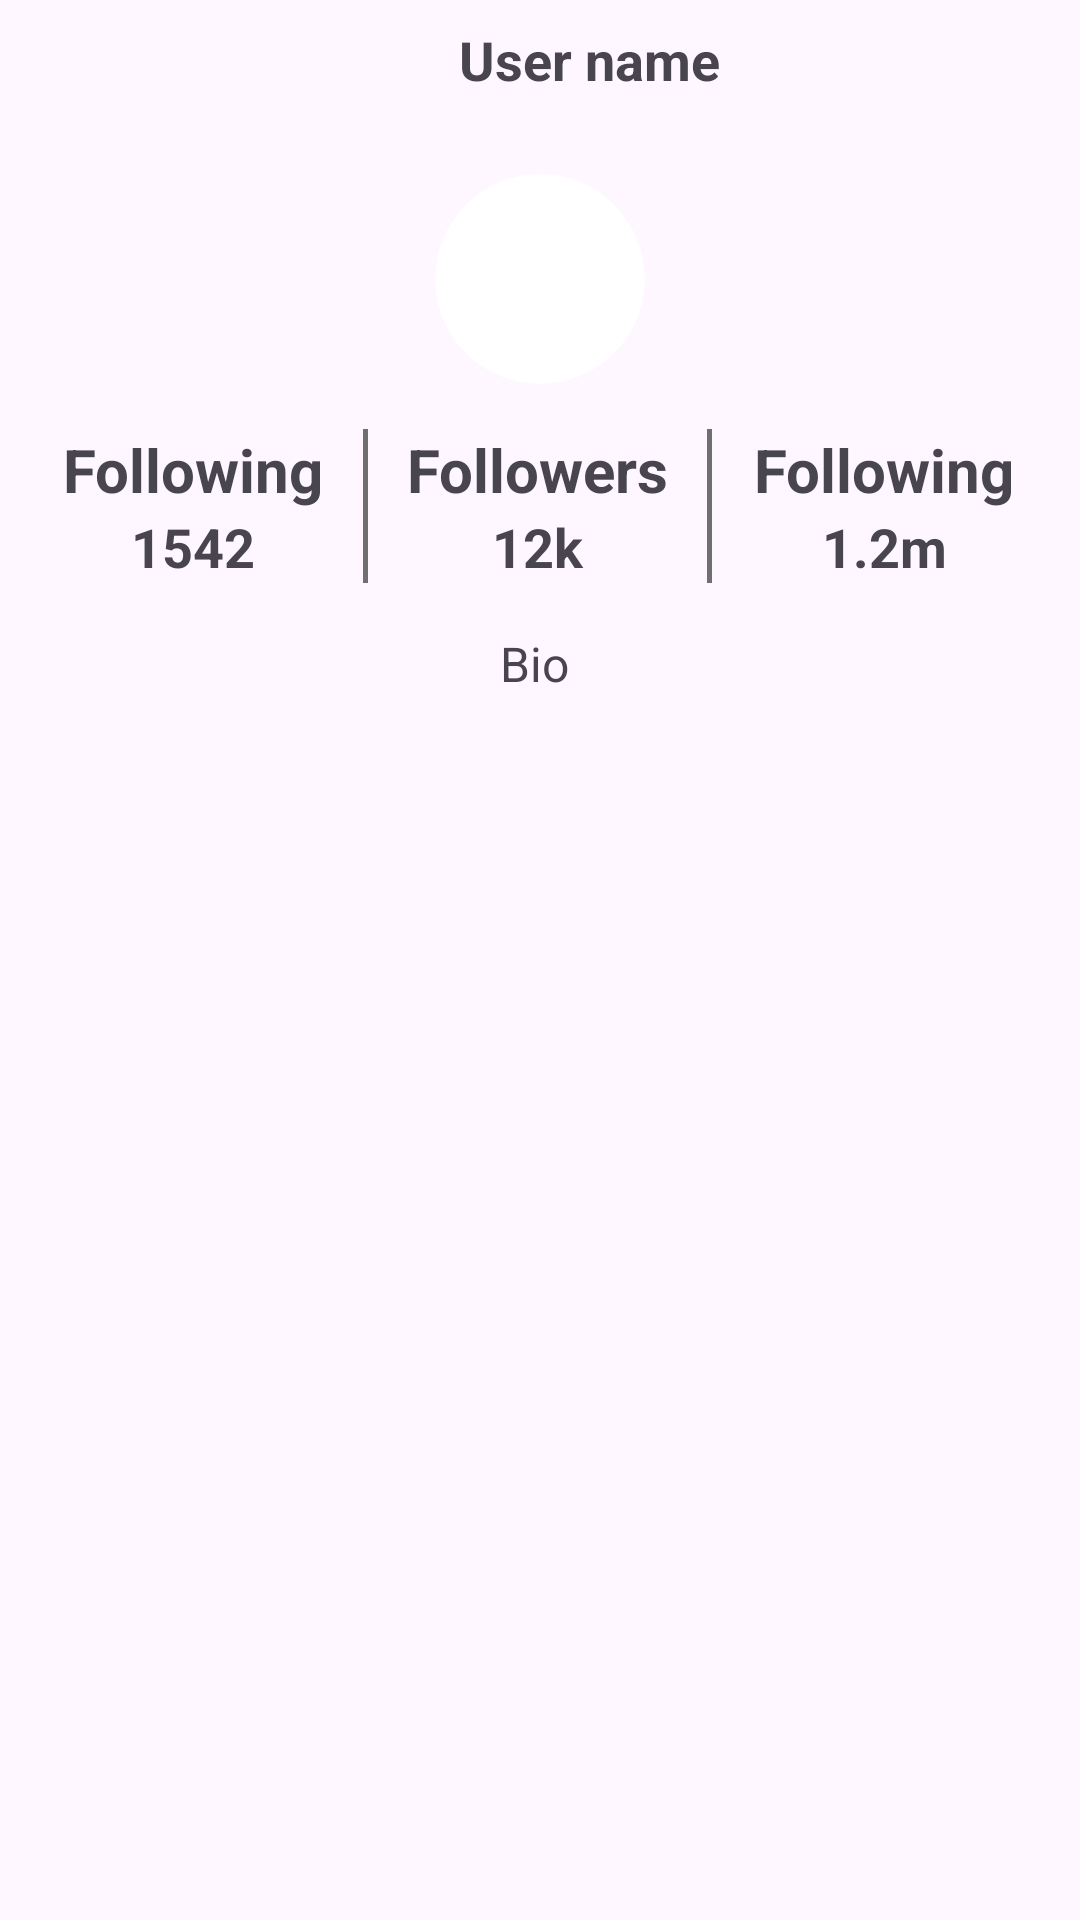

Android layout source for this screen:
<!-- AndroidManifest.xml: application theme Theme.TikTokClone -->
<!-- res/layout/activity_profile.xml -->
<?xml version="1.0" encoding="utf-8"?>
<RelativeLayout xmlns:android="http://schemas.android.com/apk/res/android"
    xmlns:app="http://schemas.android.com/apk/res-auto"
    xmlns:tools="http://schemas.android.com/tools"
    android:layout_width="match_parent"
    android:layout_height="match_parent"
    tools:context=".UI.ProfileActivity">

    <RelativeLayout
        android:id="@+id/actionBar"
        android:layout_width="match_parent"
        android:layout_height="wrap_content">

        <ImageView
            android:id="@+id/back_arrow"
            android:layout_width="43dp"
            android:layout_height="40dp"
            android:padding="5dp"
            android:src="@drawable/baseline_arrow_back_24" />

        <TextView
            android:id="@+id/user_name_profile"
            android:layout_width="wrap_content"
            android:layout_height="wrap_content"
            android:layout_centerVertical="true"
            android:layout_marginLeft="110dp"
            android:layout_toRightOf="@id/back_arrow"
            android:text="User name"
            android:textAlignment="center"
            android:textSize="18sp"
            android:textStyle="bold" />
    </RelativeLayout>

    <LinearLayout
        android:layout_width="match_parent"
        android:layout_height="wrap_content"
        android:layout_below="@id/actionBar"
        android:id="@+id/top_layout"
        android:orientation="vertical"
        android:padding="8dp">

        <RelativeLayout
            android:layout_width="match_parent"
            android:layout_height="wrap_content">

            <androidx.cardview.widget.CardView
                android:id="@+id/card_profile"
                android:layout_width="70dp"
                android:layout_height="70dp"
                android:layout_centerHorizontal="true"
                android:layout_marginTop="10dp"
                app:cardCornerRadius="100dp"
                app:cardElevation="0dp">

                <ImageView
                    android:id="@+id/img_profile"
                    android:layout_width="match_parent"
                    android:layout_height="match_parent"
                    android:src="@drawable/user" />

            </androidx.cardview.widget.CardView>

            <LinearLayout
                android:layout_width="match_parent"
                android:layout_height="wrap_content"
                android:layout_marginTop="15dp"
                android:orientation="horizontal"
                android:layout_below="@id/card_profile"
                android:weightSum="3">
                <LinearLayout
                    android:layout_width="match_parent"
                    android:layout_height="wrap_content"
                    android:layout_weight="1"
                    android:orientation="horizontal">
                    <LinearLayout
                        android:layout_width="match_parent"
                        android:layout_height="wrap_content"
                        android:layout_weight="1"
                        android:orientation="vertical">
                        <TextView
                            android:layout_width="match_parent"
                            android:layout_height="wrap_content"
                            android:text="Following"
                            android:textAlignment="center"
                            android:textSize="20sp"
                            android:textStyle="bold"/>
                        <TextView
                         android:id="@+id/text_following"
                            android:layout_width="match_parent"
                            android:layout_height="wrap_content"
                            android:text="1542"
                            android:textAlignment="center"
                            android:textSize="18sp"
                            android:textStyle="bold"/>

                    </LinearLayout>

                    <View
                        android:layout_width="5px"
                        android:layout_height="match_parent"
                        android:background="#FF6F6F6F"/>

                </LinearLayout>
                <LinearLayout
                    android:layout_width="match_parent"
                    android:layout_height="wrap_content"
                    android:layout_weight="1"
                    android:orientation="horizontal">
                    <LinearLayout
                        android:layout_width="match_parent"
                        android:layout_height="wrap_content"
                        android:layout_weight="1"
                        android:orientation="vertical">
                        <TextView
                            android:layout_width="match_parent"
                            android:layout_height="wrap_content"
                            android:text="Followers"
                            android:textAlignment="center"
                            android:textSize="20sp"
                            android:textStyle="bold"/>
                        <TextView
                         android:id="@+id/text_followers"
                            android:layout_width="match_parent"
                            android:layout_height="wrap_content"
                            android:text="12k"
                            android:textAlignment="center"
                            android:textSize="18sp"
                            android:textStyle="bold"/>

                    </LinearLayout>

                    <View
                        android:layout_width="5px"
                        android:layout_height="match_parent"
                        android:background="#6F6F6F"/>

                </LinearLayout>
                <LinearLayout
                    android:layout_width="match_parent"
                    android:layout_height="wrap_content"
                    android:layout_weight="1"
                    android:orientation="horizontal">
                    <LinearLayout
                        android:layout_width="match_parent"
                        android:layout_height="wrap_content"
                        android:layout_weight="1"
                        android:orientation="vertical">
                        <TextView
                            android:layout_width="match_parent"
                            android:layout_height="wrap_content"
                            android:text="Following"
                            android:textAlignment="center"
                            android:textSize="20sp"
                            android:textStyle="bold"/>
                        <TextView
                         android:id="@+id/likes"
                            android:layout_width="match_parent"
                            android:layout_height="wrap_content"
                            android:text="1.2m"
                            android:textAlignment="center"
                            android:textSize="18sp"
                            android:textStyle="bold"/>

                    </LinearLayout>



                </LinearLayout>
            </LinearLayout>
        </RelativeLayout>
    </LinearLayout>

    <TextView
        android:id="@+id/bio"
        android:layout_width="match_parent"
        android:layout_height="wrap_content"
        android:text="Bio "
        android:textAlignment="center"
        android:layout_below="@+id/top_layout"
        android:padding="8dp"
        android:textSize="16sp"/>


    <androidx.recyclerview.widget.RecyclerView
        android:layout_below="@+id/bio"
        android:layout_marginTop="5dp"
        android:id="@+id/recycler_view"
        android:layout_width="match_parent"
        android:layout_height="wrap_content"/>

</RelativeLayout>
<!-- resources referenced by this layout -->
<resources>
  <style name="Theme.TikTokClone" parent="Base.Theme.TikTokClone" />
  <style name="Base.Theme.TikTokClone" parent="Theme.Material3.DayNight.NoActionBar">
          
          
      </style>
</resources>
